The GitHub repository Shrexshth/GARUDA contains a labelled image folder "industrial_defects" with 5 categories: crack, hole, normal, rust, scratch. Examples follow, each with its label.

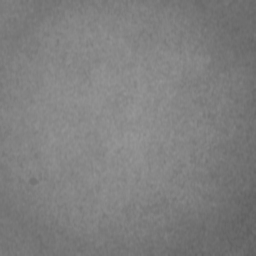
Label: normal

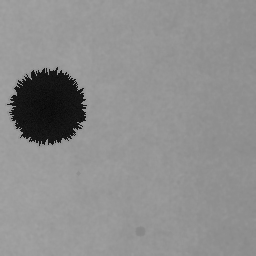
Label: hole

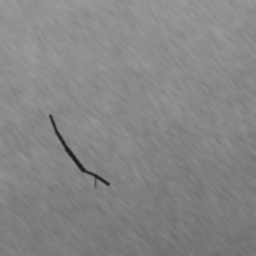
Label: crack

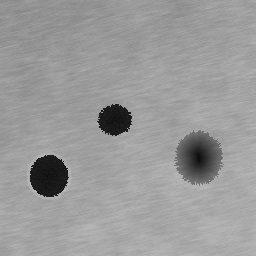
Label: hole

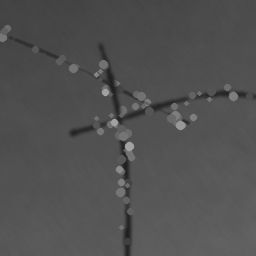
Label: scratch

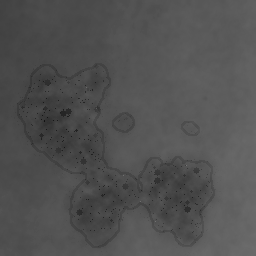
Label: rust
